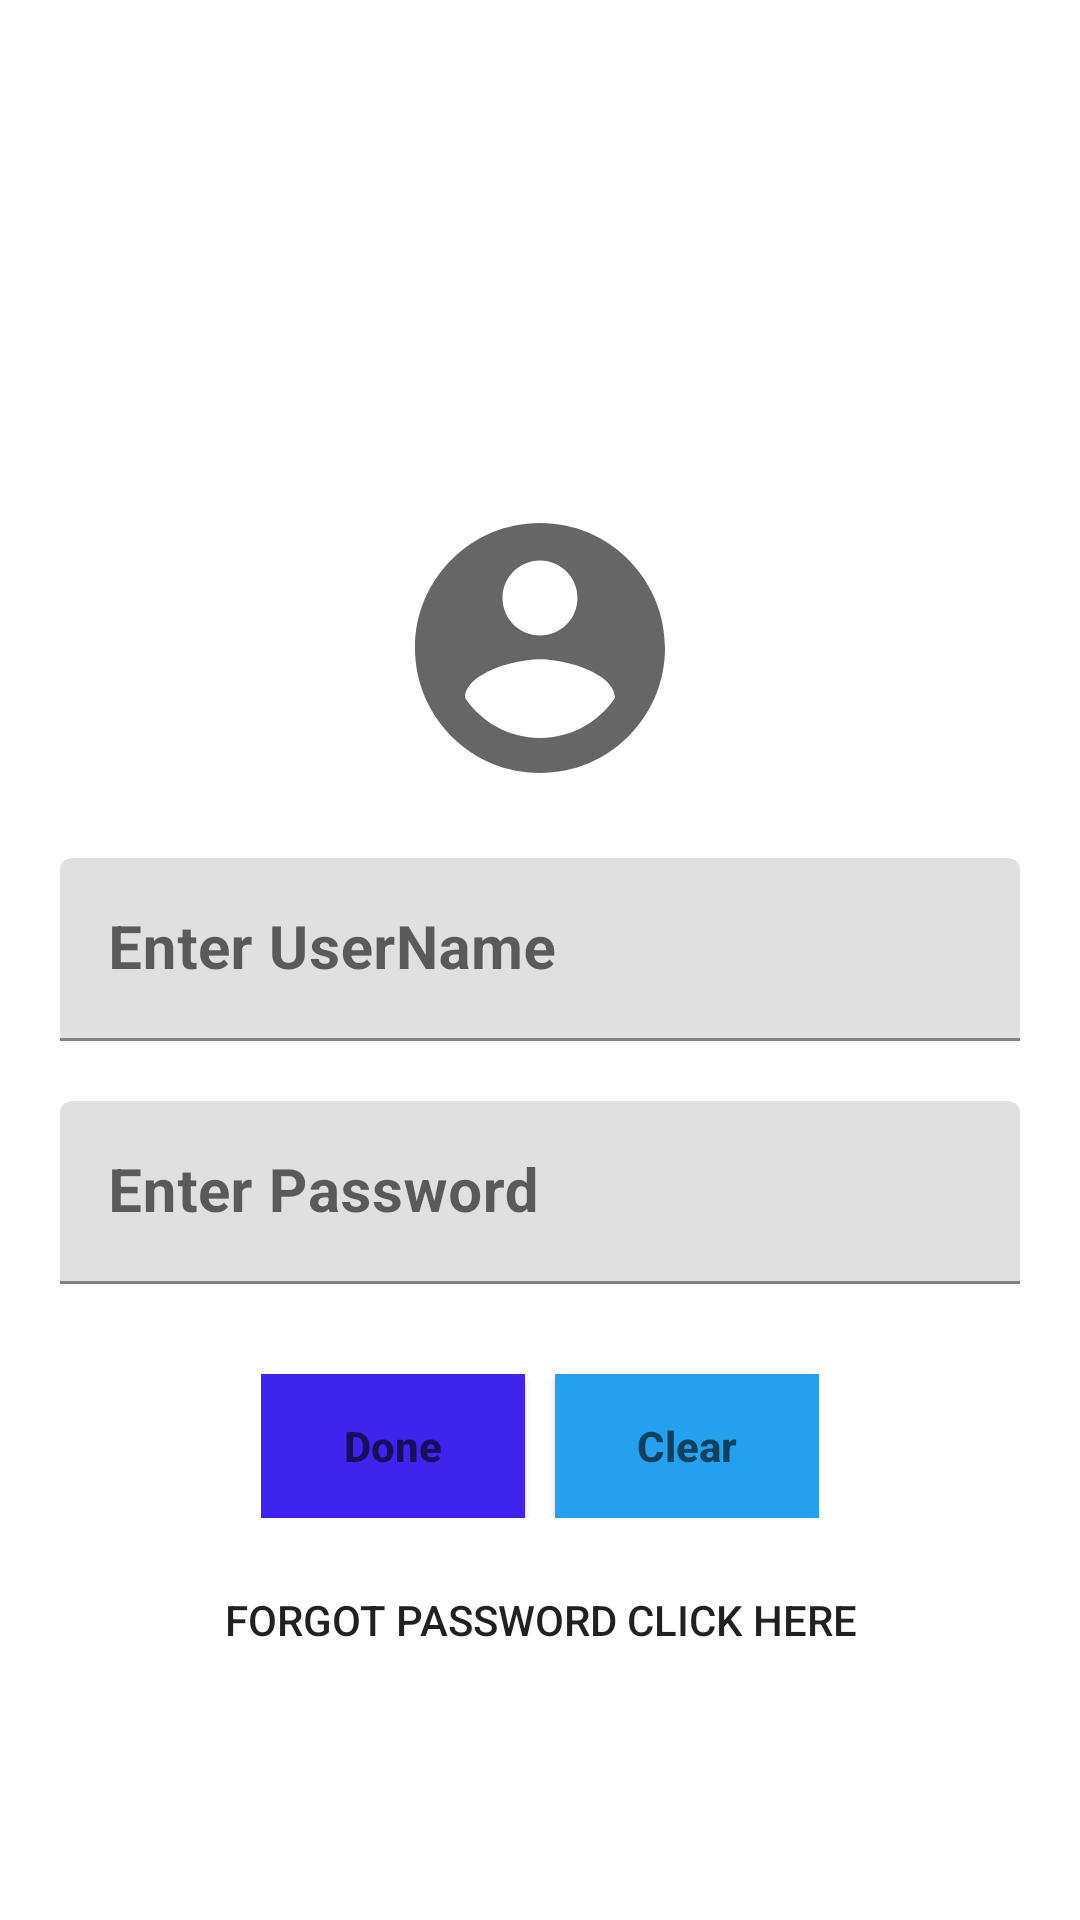

Reconstruct the res/layout file that produces this screen, plus the resources it refers to.
<!-- AndroidManifest.xml: application theme Theme.Jilinde -->
<!-- res/layout/activity_login_screen.xml -->
<?xml version="1.0" encoding="utf-8"?>
<ScrollView
    android:layout_width="match_parent"
    android:layout_height="match_parent"
    android:id="@+id/scroll"
    xmlns:android="http://schemas.android.com/apk/res/android"
    xmlns:app="http://schemas.android.com/apk/res-auto"
    xmlns:tools="http://schemas.android.com/tools"
    android:orientation="vertical"
    android:background="@drawable/back3"
    >

    <androidx.constraintlayout.widget.ConstraintLayout
        android:layout_width="match_parent"
        android:layout_height="match_parent"
        tools:context=".LoginScreen"
        >


        <ImageView
            android:layout_width="100dp"
            android:layout_height="100dp"
            android:layout_marginTop="166dp"
            app:layout_constraintEnd_toEndOf="parent"
            android:src="@drawable/ic_baseline_account_circle_24"
            app:layout_constraintStart_toStartOf="parent"
            app:layout_constraintTop_toTopOf="parent"
            android:onClick="PostImage"
            android:id="@+id/loginImage"
            />




        <com.google.android.material.textfield.TextInputLayout
            android:layout_width="match_parent"
            android:layout_height="wrap_content"
            app:layout_constraintTop_toBottomOf="@id/loginImage"
            app:layout_constraintEnd_toEndOf="parent"
            app:layout_constraintStart_toStartOf="parent"
            android:layout_margin="20dp"
            android:id="@+id/loginInput1"

            >

            <com.google.android.material.textfield.TextInputEditText
                android:id="@+id/loginUsername"
                android:layout_width="match_parent"
                android:layout_height="wrap_content"
                android:drawablePadding="12dp"
                android:drawableTintMode="add"
                android:hint="Enter UserName"
                android:inputType="text"
                android:textSize="20sp"
                android:textStyle="bold" />




        </com.google.android.material.textfield.TextInputLayout>


        <com.google.android.material.textfield.TextInputLayout
            android:layout_width="match_parent"
            android:layout_height="wrap_content"
            app:layout_constraintTop_toBottomOf="@id/loginInput1"
            app:layout_constraintEnd_toEndOf="parent"
            app:layout_constraintStart_toStartOf="parent"
            android:layout_margin="20dp"
            android:id="@+id/loginInput2"

            >

            <com.google.android.material.textfield.TextInputEditText
                android:id="@+id/loginPassword"
                android:layout_width="match_parent"
                android:layout_height="wrap_content"
                android:drawablePadding="12dp"
                android:drawableTintMode="add"
                android:hint="Enter Password"
                android:inputType="textPassword"
                android:textSize="20sp"
                android:textStyle="bold" />




        </com.google.android.material.textfield.TextInputLayout>


        <LinearLayout
            android:layout_width="wrap_content"
            android:layout_height="wrap_content"
            app:layout_constraintEnd_toEndOf="parent"
            app:layout_constraintStart_toStartOf="parent"
            app:layout_constraintTop_toBottomOf="@id/loginInput2"
            android:weightSum="2"
            android:orientation="horizontal"
            android:layout_margin="30dp"
            android:id="@+id/loginLinear"
            >
            <androidx.appcompat.widget.AppCompatButton
                android:id="@+id/btnSubmit"
                android:layout_width="wrap_content"
                android:layout_height="wrap_content"
                android:layout_marginRight="10dp"
                android:layout_weight="1"
                android:background="#3e24ec"
                android:hint="Done"
                android:textStyle="bold"

                android:onClick="submitData"
                />
            <androidx.appcompat.widget.AppCompatButton
                android:id="@+id/btnClear"
                android:layout_width="wrap_content"

                android:layout_height="wrap_content"

                android:layout_weight="1"
                android:background="#24a0ed"
                android:hint="Clear"
                android:textStyle="bold"
                android:onClick="clearData"
                />

        </LinearLayout>

        <androidx.appcompat.widget.AppCompatButton
            android:layout_width="wrap_content"
            android:layout_height="wrap_content"
            app:layout_constraintEnd_toEndOf="parent"
            app:layout_constraintStart_toStartOf="parent"
            app:layout_constraintTop_toBottomOf="@id/loginLinear"
            android:layout_margin="10dp"
            android:text="Forgot Password Click Here"
            android:id="@+id/forgotPass"
            android:background="243bec"
            />













    </androidx.constraintlayout.widget.ConstraintLayout>











</ScrollView>
<!-- resources referenced by this layout -->
<resources>
  <!-- drawable ic_baseline_account_circle_24 (drawable) -->
  <vector android:autoMirrored="true" android:height="100dp"
      android:tint="?attr/colorControlNormal" android:viewportHeight="24"
      android:viewportWidth="24" android:width="100dp" xmlns:android="http://schemas.android.com/apk/res/android">
      <path android:fillColor="@android:color/white" android:pathData="M12,2C6.48,2 2,6.48 2,12s4.48,10 10,10 10,-4.48 10,-10S17.52,2 12,2zM12,5c1.66,0 3,1.34 3,3s-1.34,3 -3,3 -3,-1.34 -3,-3 1.34,-3 3,-3zM12,19.2c-2.5,0 -4.71,-1.28 -6,-3.22 0.03,-1.99 4,-3.08 6,-3.08 1.99,0 5.97,1.09 6,3.08 -1.29,1.94 -3.5,3.22 -6,3.22z"/>
  </vector>
  <style name="Theme.Jilinde" parent="Theme.MaterialComponents.DayNight.NoActionBar">
          
          <item name="colorPrimary">@color/purple_500</item>
          <item name="colorPrimaryVariant">@color/purple_700</item>
          <item name="colorOnPrimary">@color/white</item>
          
          <item name="colorSecondary">@color/teal_200</item>
          <item name="colorSecondaryVariant">@color/teal_700</item>
          <item name="colorOnSecondary">@color/black</item>
          
          <item name="android:statusBarColor" tools:targetApi="l">?attr/colorPrimaryVariant</item>
          
  
      </style>
  <!-- not gathered from this repository: default colours our renderer supplied (Android Studio template values) -->
  <color name="purple_500">#FF6200EE</color>
  <color name="purple_700">#FF3700B3</color>
  <color name="teal_200">#FF03DAC5</color>
  <color name="teal_700">#FF018786</color>
  <color name="black">#FF000000</color>
  <color name="white">#FFFFFFFF</color>
</resources>
